The GitHub repository MagnusHutters/EmbeddedProject contains a labelled image folder "datasets" with 3 categories: bolt, screw, screw bolt. Examples follow, each with its label.

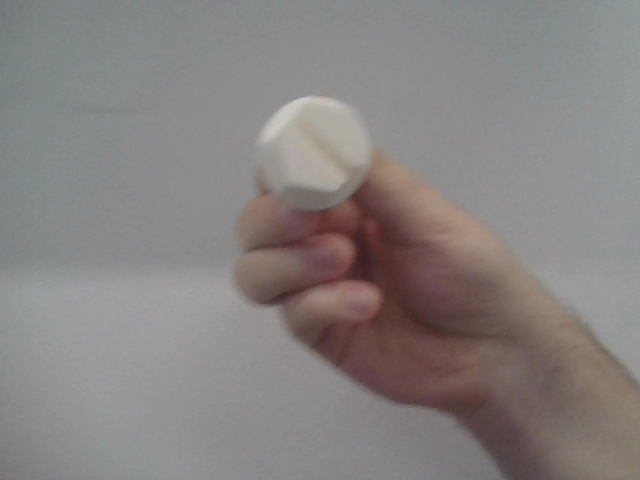
Label: screw bolt

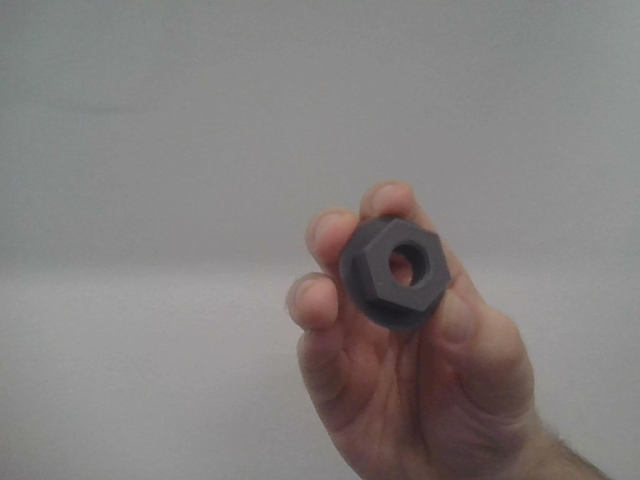
Label: bolt

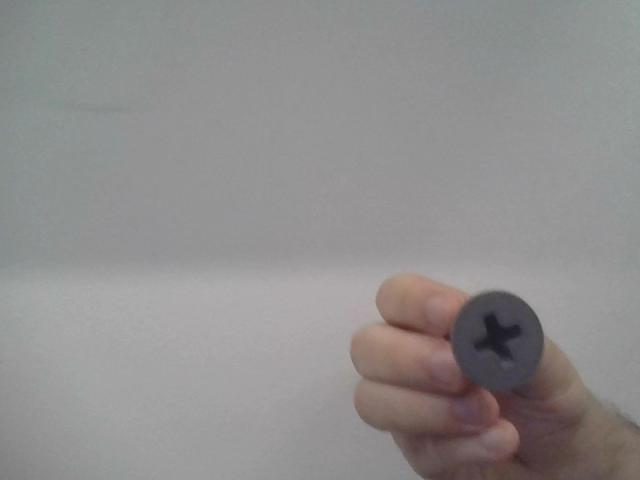
Label: screw

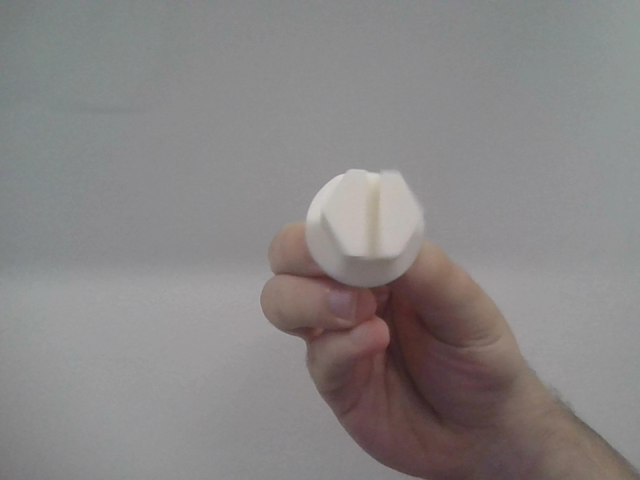
Label: screw bolt

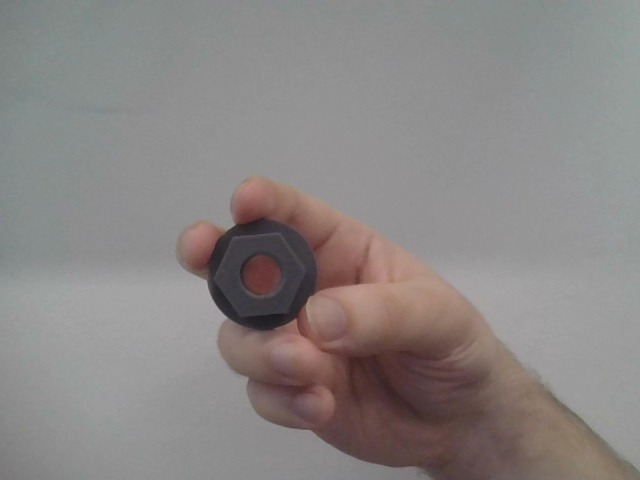
Label: bolt

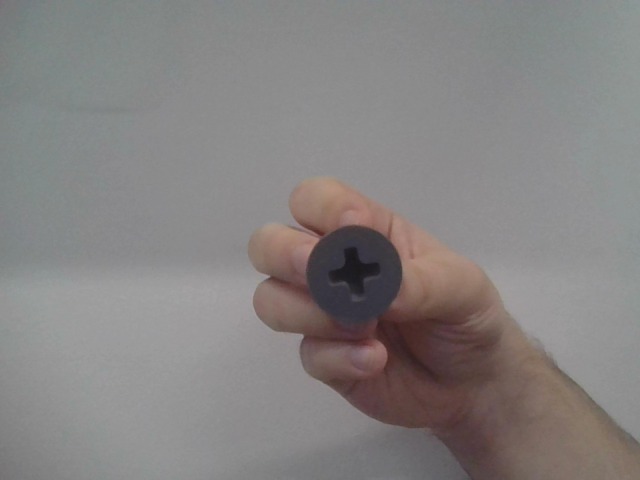
Label: screw
